Run: headless pygame with SDL's dummy video driver; simulated clock (each Clock.tick advances the game by its frame time, no real sleeping); random seed 0; keys injected as events and as key.get_pressed() state; no mouse input.
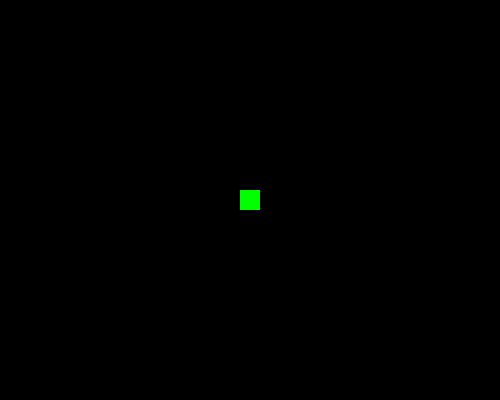
Frame 1 of 4 · flips 1–60 · no input
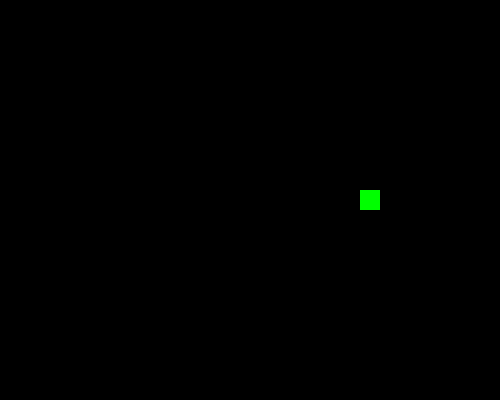
Frame 2 of 4 · flips 61–180 · tapped SPACE, RETURN · held RIGHT (→), D
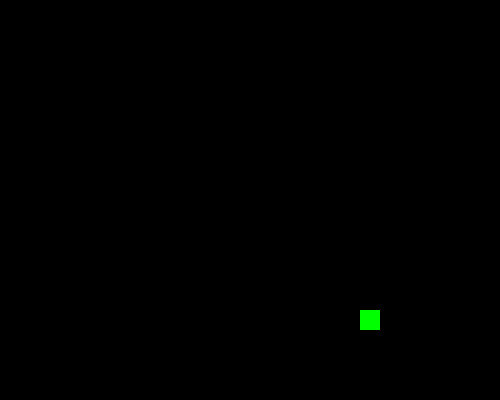
Frame 3 of 4 · flips 181–300 · held DOWN (↓), S
Frame 4 of 4 · flips 301–420 · held LEFT (←), A, UP (↑), W · screen same as frame 1, image omitted

The pygame program that drew these frames:

import pygame

width = 500
height = 400

pygame.init()

screen = pygame.display.set_mode((width, height))
clock = pygame.time.Clock()

class Player(pygame.sprite.Sprite):
    def __init__(self):
        pygame.sprite.Sprite.__init__(self)
        self.image = pygame.Surface((20, 20))
        self.image.fill((0, 255, 0))
        self.rect = self.image.get_rect()
        self.rect.centerx = width / 2
        self.rect.centery = height / 2
        self.speedx = 0
        self.speedy = 0
    
    def update(self):
        self.speedx = 0
        self.speedy = 0

        keystate = pygame.key.get_pressed()
        if keystate[pygame.K_LEFT]:
            self.speedx = -1
        if keystate[pygame.K_RIGHT]:
            self.speedx = 1
        if keystate[pygame.K_UP]:
            self.speedy = -1
        if keystate[pygame.K_DOWN]:
            self.speedy = 1
        
        self.rect.centerx = self.rect.centerx + self.speedx
        self.rect.centery = self.rect.centery + self.speedy

        if self.rect.left < 0:
            self.rect.left = 0
        if self.rect.right > width:
            self.rect.right = width
        if self.rect.top < 0:
            self.rect.top = 0
        if self.rect.bottom > height:
            self.rect.bottom = height


all_sprites = pygame.sprite.Group()
player = Player()
all_sprites.add(player)

while True:
    for event in pygame.event.get():
        if event.type == pygame.QUIT:
            pygame.quit()
            quit()
    
    all_sprites.update()

    screen.fill((0, 0, 0))

    all_sprites.draw(screen)

    pygame.display.flip()

    clock.tick(120)
